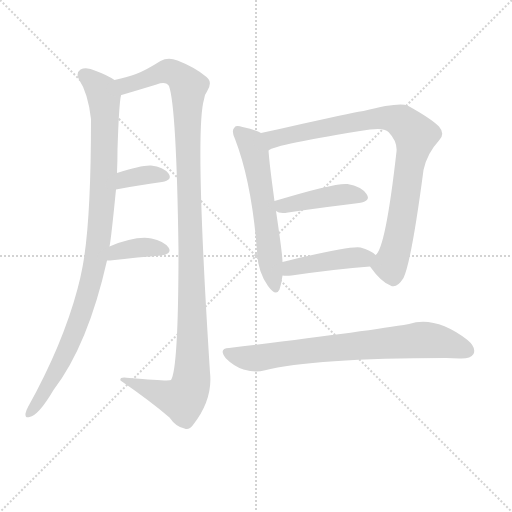
t = 0.00 s
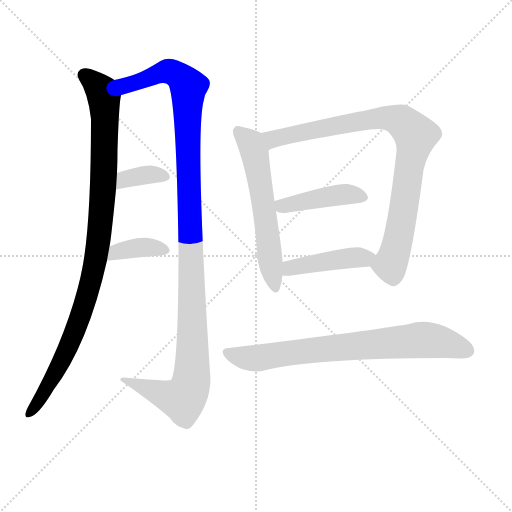
t = 1.48 s
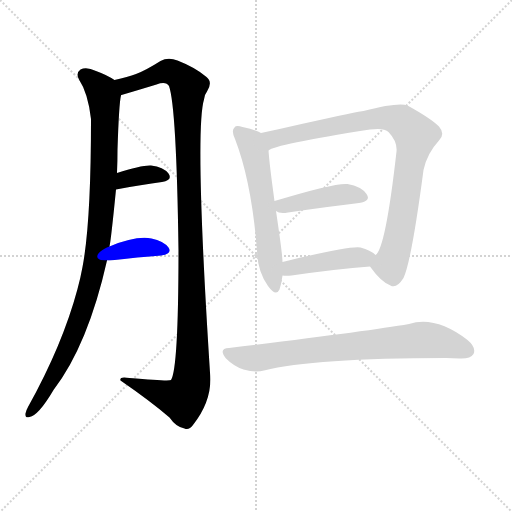
t = 2.96 s
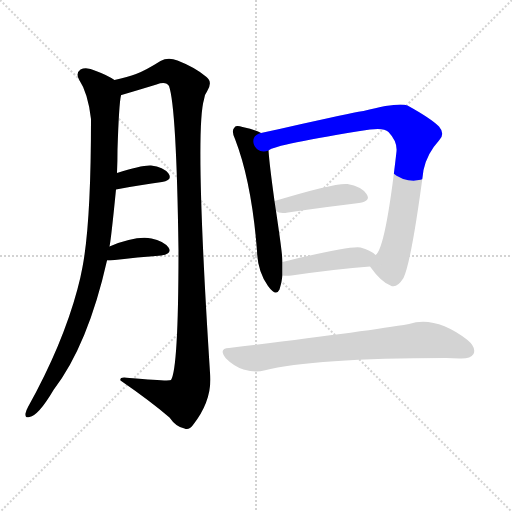
t = 4.44 s
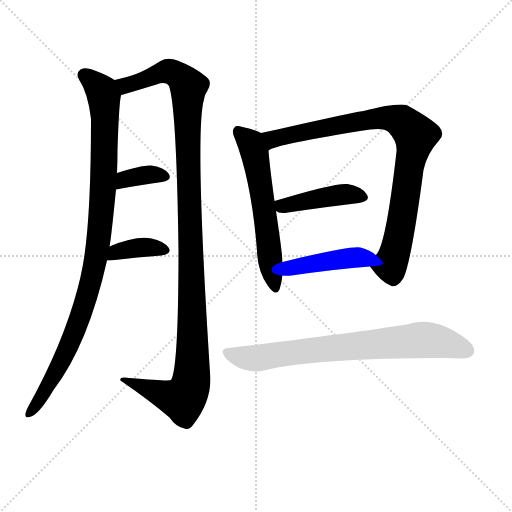
t = 5.93 s
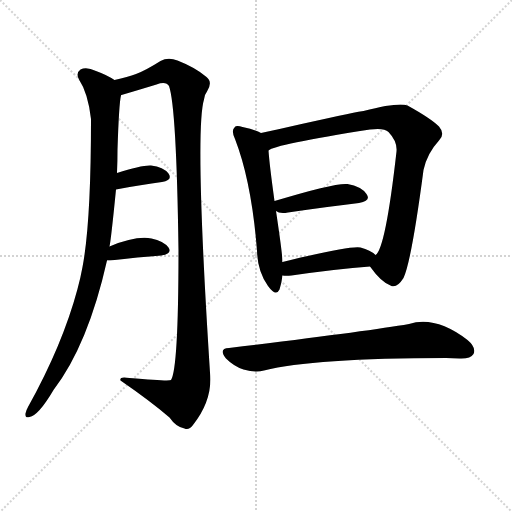
t = 7.41 s

The animated SVG that drew these frames (rendered in a browser with its animation timeline set to each time). Animation: 9 CSS @keyframes rules; one cycle of 7.41 s.

<svg version="1.1" viewBox="0 0 1024 1024" xmlns="http://www.w3.org/2000/svg">
  <g stroke="lightgray" stroke-dasharray="1,1" stroke-width="1" transform="scale(4, 4)">
    <line x1="0" y1="0" x2="256" y2="256"></line>
    <line x1="256" y1="0" x2="0" y2="256"></line>
    <line x1="128" y1="0" x2="128" y2="256"></line>
    <line x1="0" y1="128" x2="256" y2="128"></line>
  </g>
  <g transform="scale(1, -1) translate(0, -860)">
    <style type="text/css">
      
        @keyframes keyframes0 {
          from {
            stroke: blue;
            stroke-dashoffset: 977;
            stroke-width: 128;
          }
          76% {
            animation-timing-function: step-end;
            stroke: blue;
            stroke-dashoffset: 0;
            stroke-width: 128;
          }
          to {
            stroke: black;
            stroke-width: 1024;
          }
        }
        #make-me-a-hanzi-animation-0 {
          animation: keyframes0 1.0450846354166667s both;
          animation-delay: 0s;
          animation-timing-function: linear;
        }
      
        @keyframes keyframes1 {
          from {
            stroke: blue;
            stroke-dashoffset: 1164;
            stroke-width: 128;
          }
          79% {
            animation-timing-function: step-end;
            stroke: blue;
            stroke-dashoffset: 0;
            stroke-width: 128;
          }
          to {
            stroke: black;
            stroke-width: 1024;
          }
        }
        #make-me-a-hanzi-animation-1 {
          animation: keyframes1 1.197265625s both;
          animation-delay: 1.0450846354166667s;
          animation-timing-function: linear;
        }
      
        @keyframes keyframes2 {
          from {
            stroke: blue;
            stroke-dashoffset: 354;
            stroke-width: 128;
          }
          54% {
            animation-timing-function: step-end;
            stroke: blue;
            stroke-dashoffset: 0;
            stroke-width: 128;
          }
          to {
            stroke: black;
            stroke-width: 1024;
          }
        }
        #make-me-a-hanzi-animation-2 {
          animation: keyframes2 0.5380859375s both;
          animation-delay: 2.242350260416667s;
          animation-timing-function: linear;
        }
      
        @keyframes keyframes3 {
          from {
            stroke: blue;
            stroke-dashoffset: 373;
            stroke-width: 128;
          }
          55% {
            animation-timing-function: step-end;
            stroke: blue;
            stroke-dashoffset: 0;
            stroke-width: 128;
          }
          to {
            stroke: black;
            stroke-width: 1024;
          }
        }
        #make-me-a-hanzi-animation-3 {
          animation: keyframes3 0.5535481770833334s both;
          animation-delay: 2.780436197916667s;
          animation-timing-function: linear;
        }
      
        @keyframes keyframes4 {
          from {
            stroke: blue;
            stroke-dashoffset: 580;
            stroke-width: 128;
          }
          65% {
            animation-timing-function: step-end;
            stroke: blue;
            stroke-dashoffset: 0;
            stroke-width: 128;
          }
          to {
            stroke: black;
            stroke-width: 1024;
          }
        }
        #make-me-a-hanzi-animation-4 {
          animation: keyframes4 0.7220052083333334s both;
          animation-delay: 3.3339843750000004s;
          animation-timing-function: linear;
        }
      
        @keyframes keyframes5 {
          from {
            stroke: blue;
            stroke-dashoffset: 866;
            stroke-width: 128;
          }
          74% {
            animation-timing-function: step-end;
            stroke: blue;
            stroke-dashoffset: 0;
            stroke-width: 128;
          }
          to {
            stroke: black;
            stroke-width: 1024;
          }
        }
        #make-me-a-hanzi-animation-5 {
          animation: keyframes5 0.9547526041666666s both;
          animation-delay: 4.055989583333334s;
          animation-timing-function: linear;
        }
      
        @keyframes keyframes6 {
          from {
            stroke: blue;
            stroke-dashoffset: 424;
            stroke-width: 128;
          }
          58% {
            animation-timing-function: step-end;
            stroke: blue;
            stroke-dashoffset: 0;
            stroke-width: 128;
          }
          to {
            stroke: black;
            stroke-width: 1024;
          }
        }
        #make-me-a-hanzi-animation-6 {
          animation: keyframes6 0.5950520833333334s both;
          animation-delay: 5.010742187500001s;
          animation-timing-function: linear;
        }
      
        @keyframes keyframes7 {
          from {
            stroke: blue;
            stroke-dashoffset: 434;
            stroke-width: 128;
          }
          59% {
            animation-timing-function: step-end;
            stroke: blue;
            stroke-dashoffset: 0;
            stroke-width: 128;
          }
          to {
            stroke: black;
            stroke-width: 1024;
          }
        }
        #make-me-a-hanzi-animation-7 {
          animation: keyframes7 0.6031901041666666s both;
          animation-delay: 5.605794270833334s;
          animation-timing-function: linear;
        }
      
        @keyframes keyframes8 {
          from {
            stroke: blue;
            stroke-dashoffset: 741;
            stroke-width: 128;
          }
          71% {
            animation-timing-function: step-end;
            stroke: blue;
            stroke-dashoffset: 0;
            stroke-width: 128;
          }
          to {
            stroke: black;
            stroke-width: 1024;
          }
        }
        #make-me-a-hanzi-animation-8 {
          animation: keyframes8 0.85302734375s both;
          animation-delay: 6.208984375000001s;
          animation-timing-function: linear;
        }
      
    </style>
    
      <path d="M 219 367 Q 222 380 232 481 L 234 514 Q 235 538 235 561 Q 238 654 242 669 C 245 691 245 691 229 700 Q 214 710 192 718 Q 173 727 161 721 Q 151 714 158 701 Q 176 674 182 622 Q 182 415 165 326 Q 161 304 155 282 Q 125 170 56 46 Q 52 39 51 33 Q 50 23 59 26 Q 77 29 107 80 Q 176 170 214 339 L 219 367 Z" fill="lightgray"></path>
    
      <path d="M 242 669 Q 241 670 243 670 Q 277 680 313 691 Q 332 698 338 688 Q 353 646 357 360 Q 357 123 342 100 Q 339 97 259 104 Q 238 108 241 99 Q 302 57 339 25 Q 352 6 369 3 Q 378 -1 386 10 Q 426 61 420 115 Q 389 598 408 661 Q 409 671 414 677 Q 426 696 413 706 Q 391 725 355 739 Q 336 746 321 738 Q 291 719 272 712 Q 256 706 229 700 C 200 693 213 660 242 669 Z" fill="lightgray"></path>
    
      <path d="M 232 481 Q 284 491 324 496 Q 346 500 337 513 Q 327 526 302 529 Q 283 530 234 514 C 205 505 203 475 232 481 Z" fill="lightgray"></path>
    
      <path d="M 214 339 Q 215 339 220 339 Q 278 346 323 349 Q 345 353 337 365 Q 327 378 303 383 Q 272 389 219 367 C 191 356 184 339 214 339 Z" fill="lightgray"></path>
    
      <path d="M 522 594 Q 512 600 485 606 Q 472 610 469 605 Q 462 599 470 582 Q 503 497 514 359 Q 515 317 536 288 Q 552 266 559 281 Q 563 293 565 309 L 565 336 Q 565 351 552 438 L 549 458 Q 539 530 537 559 C 535 588 535 588 522 594 Z" fill="lightgray"></path>
    
      <path d="M 740 327 Q 762 296 781 289 Q 793 282 807 304 Q 823 338 847 520 Q 854 553 878 579 Q 891 592 878 607 Q 862 623 815 649 Q 797 656 727 638 Q 721 638 603 612 Q 560 602 522 594 C 493 588 509 548 537 559 Q 549 571 740 601 Q 768 605 777 596 Q 795 577 793 557 Q 771 362 751 350 C 739 329 739 329 740 327 Z" fill="lightgray"></path>
    
      <path d="M 552 438 Q 559 432 576 435 Q 658 447 718 454 Q 743 458 733 472 Q 723 487 695 492 Q 671 495 549 458 C 527 451 527 451 552 438 Z" fill="lightgray"></path>
    
      <path d="M 565 309 Q 572 308 583 309 Q 673 322 740 327 C 770 329 774 331 751 350 Q 741 360 721 365 Q 699 369 565 336 C 536 329 535 311 565 309 Z" fill="lightgray"></path>
    
      <path d="M 458 164 Q 436 163 452 143 Q 468 127 487 121 Q 511 114 528 119 Q 627 144 892 144 Q 905 144 919 143 Q 941 142 947 152 Q 953 165 935 180 Q 871 229 818 212 Q 731 197 458 164 Z" fill="lightgray"></path>
    
    
      <clipPath id="make-me-a-hanzi-clip-0">
        <path d="M 219 367 Q 222 380 232 481 L 234 514 Q 235 538 235 561 Q 238 654 242 669 C 245 691 245 691 229 700 Q 214 710 192 718 Q 173 727 161 721 Q 151 714 158 701 Q 176 674 182 622 Q 182 415 165 326 Q 161 304 155 282 Q 125 170 56 46 Q 52 39 51 33 Q 50 23 59 26 Q 77 29 107 80 Q 176 170 214 339 L 219 367 Z"></path>
      </clipPath>
      <path clip-path="url(#make-me-a-hanzi-clip-0)" d="M 169 710 L 203 678 L 209 651 L 206 472 L 191 335 L 169 249 L 136 164 L 112 115 L 60 35" fill="none" id="make-me-a-hanzi-animation-0" stroke-dasharray="849 1698" stroke-linecap="round"></path>
    
      <clipPath id="make-me-a-hanzi-clip-1">
        <path d="M 242 669 Q 241 670 243 670 Q 277 680 313 691 Q 332 698 338 688 Q 353 646 357 360 Q 357 123 342 100 Q 339 97 259 104 Q 238 108 241 99 Q 302 57 339 25 Q 352 6 369 3 Q 378 -1 386 10 Q 426 61 420 115 Q 389 598 408 661 Q 409 671 414 677 Q 426 696 413 706 Q 391 725 355 739 Q 336 746 321 738 Q 291 719 272 712 Q 256 706 229 700 C 200 693 213 660 242 669 Z"></path>
      </clipPath>
      <path clip-path="url(#make-me-a-hanzi-clip-1)" d="M 238 698 L 251 689 L 338 717 L 363 704 L 377 687 L 376 514 L 386 206 L 382 94 L 366 61 L 251 97" fill="none" id="make-me-a-hanzi-animation-1" stroke-dasharray="1036 2072" stroke-linecap="round"></path>
    
      <clipPath id="make-me-a-hanzi-clip-2">
        <path d="M 232 481 Q 284 491 324 496 Q 346 500 337 513 Q 327 526 302 529 Q 283 530 234 514 C 205 505 203 475 232 481 Z"></path>
      </clipPath>
      <path clip-path="url(#make-me-a-hanzi-clip-2)" d="M 240 486 L 251 502 L 265 506 L 306 512 L 328 506" fill="none" id="make-me-a-hanzi-animation-2" stroke-dasharray="226 452" stroke-linecap="round"></path>
    
      <clipPath id="make-me-a-hanzi-clip-3">
        <path d="M 214 339 Q 215 339 220 339 Q 278 346 323 349 Q 345 353 337 365 Q 327 378 303 383 Q 272 389 219 367 C 191 356 184 339 214 339 Z"></path>
      </clipPath>
      <path clip-path="url(#make-me-a-hanzi-clip-3)" d="M 217 346 L 227 348 L 233 357 L 263 363 L 296 366 L 327 359" fill="none" id="make-me-a-hanzi-animation-3" stroke-dasharray="245 490" stroke-linecap="round"></path>
    
      <clipPath id="make-me-a-hanzi-clip-4">
        <path d="M 522 594 Q 512 600 485 606 Q 472 610 469 605 Q 462 599 470 582 Q 503 497 514 359 Q 515 317 536 288 Q 552 266 559 281 Q 563 293 565 309 L 565 336 Q 565 351 552 438 L 549 458 Q 539 530 537 559 C 535 588 535 588 522 594 Z"></path>
      </clipPath>
      <path clip-path="url(#make-me-a-hanzi-clip-4)" d="M 476 597 L 501 573 L 510 552 L 548 288" fill="none" id="make-me-a-hanzi-animation-4" stroke-dasharray="452 904" stroke-linecap="round"></path>
    
      <clipPath id="make-me-a-hanzi-clip-5">
        <path d="M 740 327 Q 762 296 781 289 Q 793 282 807 304 Q 823 338 847 520 Q 854 553 878 579 Q 891 592 878 607 Q 862 623 815 649 Q 797 656 727 638 Q 721 638 603 612 Q 560 602 522 594 C 493 588 509 548 537 559 Q 549 571 740 601 Q 768 605 777 596 Q 795 577 793 557 Q 771 362 751 350 C 739 329 739 329 740 327 Z"></path>
      </clipPath>
      <path clip-path="url(#make-me-a-hanzi-clip-5)" d="M 535 565 L 546 582 L 742 623 L 793 621 L 820 602 L 831 586 L 795 373 L 780 331 L 755 327" fill="none" id="make-me-a-hanzi-animation-5" stroke-dasharray="738 1476" stroke-linecap="round"></path>
    
      <clipPath id="make-me-a-hanzi-clip-6">
        <path d="M 552 438 Q 559 432 576 435 Q 658 447 718 454 Q 743 458 733 472 Q 723 487 695 492 Q 671 495 549 458 C 527 451 527 451 552 438 Z"></path>
      </clipPath>
      <path clip-path="url(#make-me-a-hanzi-clip-6)" d="M 560 444 L 567 450 L 670 469 L 699 472 L 723 465" fill="none" id="make-me-a-hanzi-animation-6" stroke-dasharray="296 592" stroke-linecap="round"></path>
    
      <clipPath id="make-me-a-hanzi-clip-7">
        <path d="M 565 309 Q 572 308 583 309 Q 673 322 740 327 C 770 329 774 331 751 350 Q 741 360 721 365 Q 699 369 565 336 C 536 329 535 311 565 309 Z"></path>
      </clipPath>
      <path clip-path="url(#make-me-a-hanzi-clip-7)" d="M 569 316 L 582 327 L 742 347" fill="none" id="make-me-a-hanzi-animation-7" stroke-dasharray="306 612" stroke-linecap="round"></path>
    
      <clipPath id="make-me-a-hanzi-clip-8">
        <path d="M 458 164 Q 436 163 452 143 Q 468 127 487 121 Q 511 114 528 119 Q 627 144 892 144 Q 905 144 919 143 Q 941 142 947 152 Q 953 165 935 180 Q 871 229 818 212 Q 731 197 458 164 Z"></path>
      </clipPath>
      <path clip-path="url(#make-me-a-hanzi-clip-8)" d="M 455 153 L 510 143 L 581 155 L 841 180 L 898 172 L 934 159" fill="none" id="make-me-a-hanzi-animation-8" stroke-dasharray="613 1226" stroke-linecap="round"></path>
    
  </g>
</svg>
